Dataset: data (GitHub, Robinbux/Skin-Lesion-Cancer-classification). Classes: benign lesion hair removed, malignant lesion hair removed.

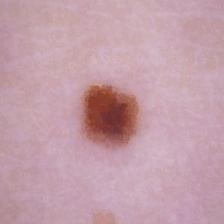
Label: malignant lesion hair removed

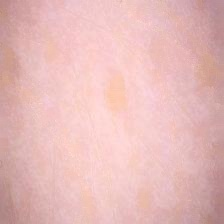
Label: benign lesion hair removed

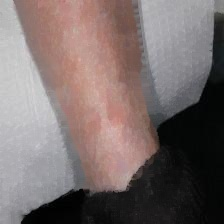
Label: malignant lesion hair removed

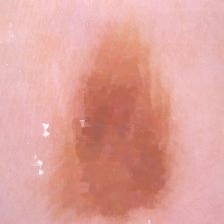
Label: benign lesion hair removed

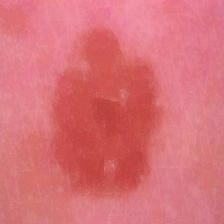
Label: benign lesion hair removed

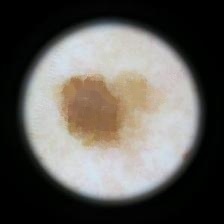
Label: malignant lesion hair removed
